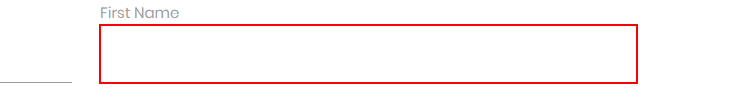
Task: Input data from a spreadsheet into the form fields on rpachallenge.com
Workflow: 3-Input-Data

Step 1 [then]: type [firstName] into the text box

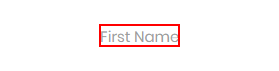
Step 2: Find Element 'LABEL' on the label 'First Name' in window 'Rpa Challenge' (chrome.exe)

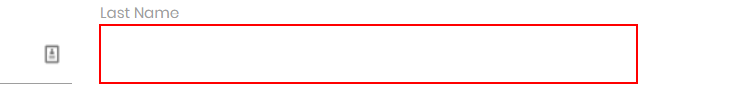
Step 3: type [lastName] into the text box

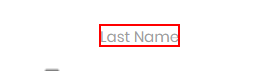
Step 4: Find Element 'LABEL' on the label 'Last Name' in window 'Rpa Challenge' (chrome.exe)

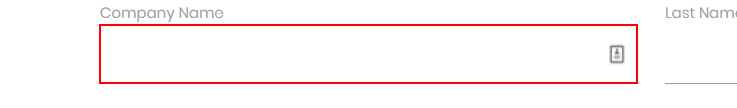
Step 5: type [companyName] into the text box

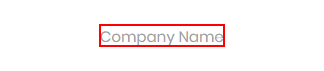
Step 6: Find Element 'LABEL' on the label 'Company Name' in window 'Rpa Challenge' (chrome.exe)

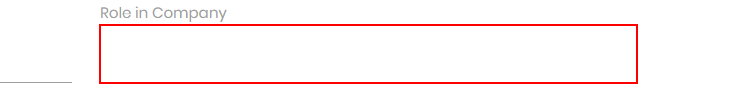
Step 7: type [roleInCompany] into the text box

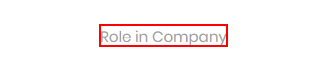
Step 8: Find Element 'LABEL' on the label 'Role in Company' in window 'Rpa Challenge' (chrome.exe)

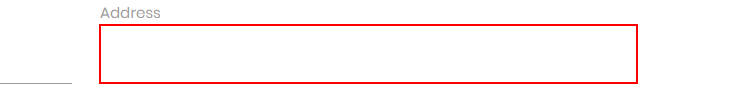
Step 9: type [homeAddress] into the text box

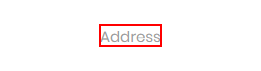
Step 10: Find Element 'LABEL' on the label 'Address' in window 'Rpa Challenge' (chrome.exe)

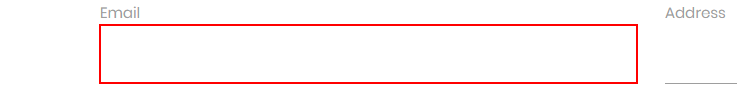
Step 11: type [emailAddress] into the text box

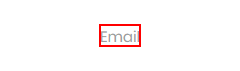
Step 12: Find Element 'LABEL' on the label 'Email' in window 'Rpa Challenge' (chrome.exe)

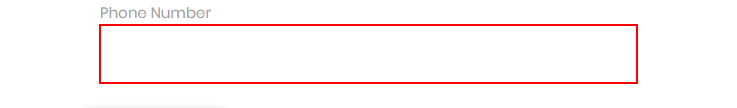
Step 13: type [phoneNumber] into the text box

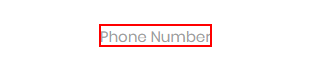
Step 14: Find Element 'LABEL' on the label 'Phone Number' in window 'Rpa Challenge' (chrome.exe)

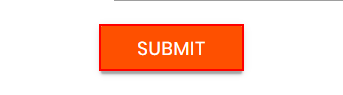
Step 15: click on the text box in window 'Rpa Challenge' (chrome.exe)
